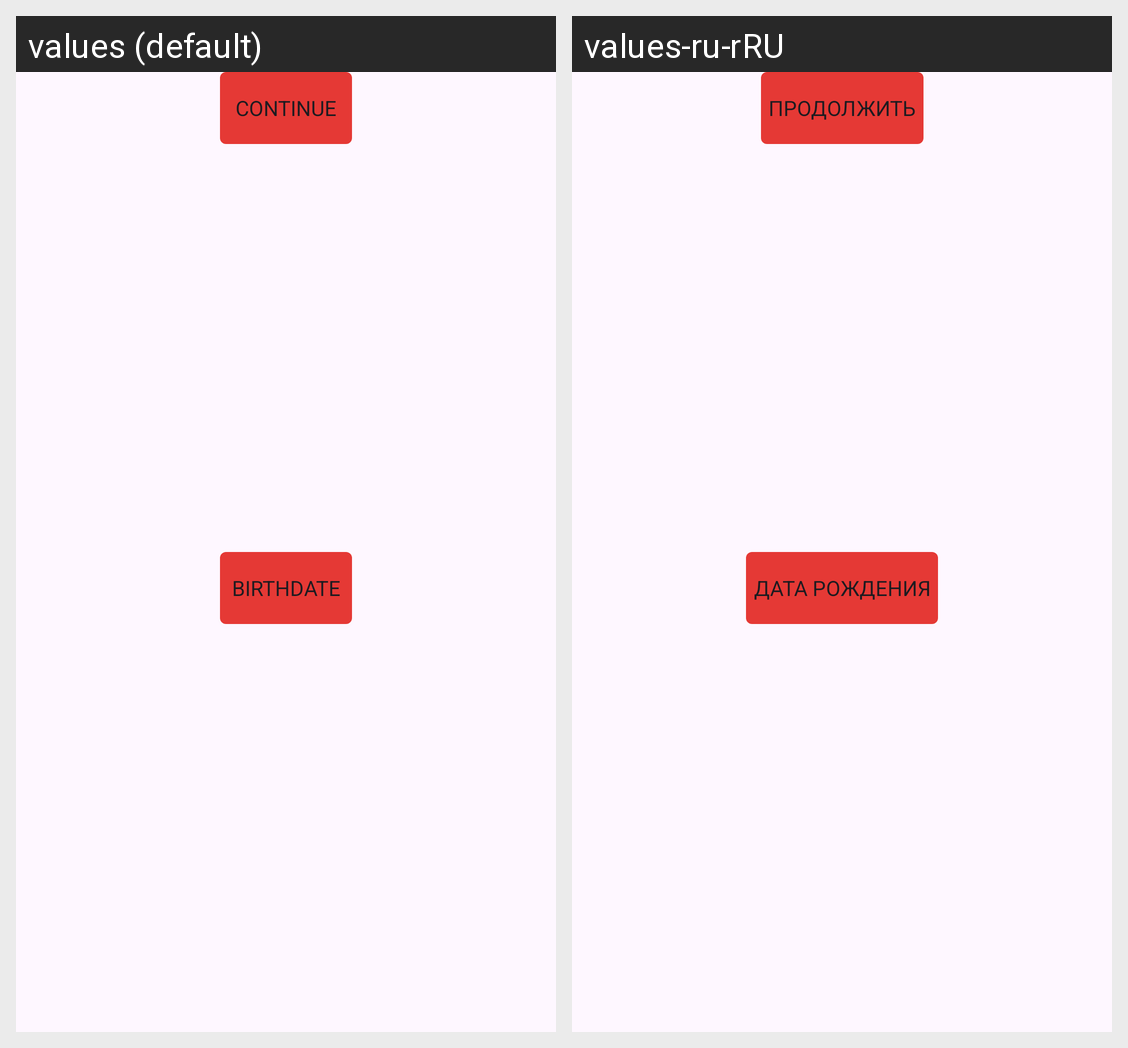

Locale-by-locale string values for the Android screen shown in this grid:
Android screen res/layout/activity_main.xml rendered under 2 locales, left to right: values (default), values-ru-rRU. Device: Nexus 5 (rendered at 1080×1920; each locale shown at half size, 540×960, under a caption strip naming it); theme Theme.MyQuiz.
Strings drawn on this screen, with the default value and each locale's value (text and hints the layout hard-codes, and strings that could not be matched under every locale, appear in the picture but are not listed):

continue_button
  values: Continue
  values-ru-rRU: Продолжить

birthday_button
  values: Birthdate
  values-ru-rRU: Дата рождения
